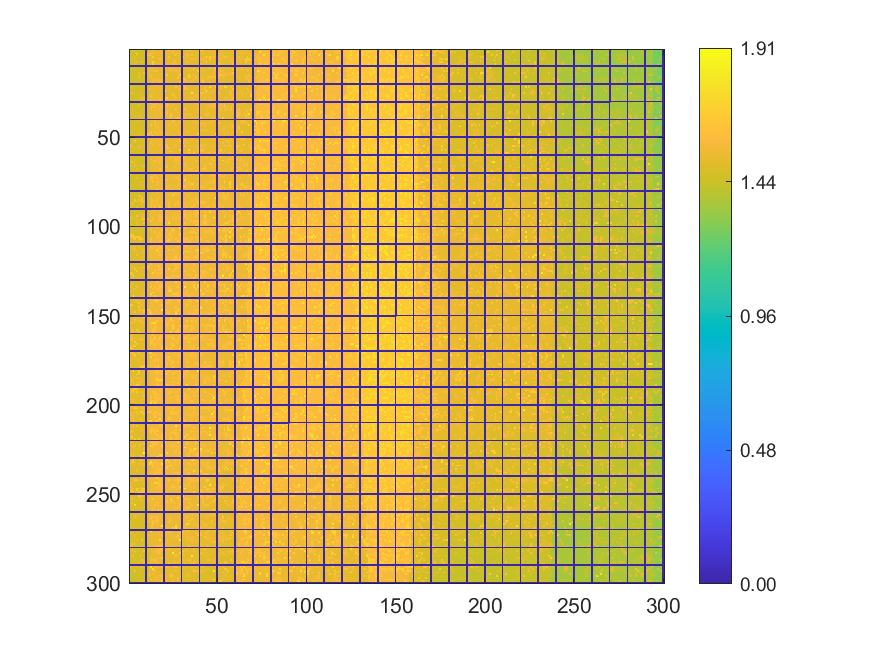

The data file committed next to this chart (first rows):
1.45697, 1.45764, 1.45778, 1.45574, 1.45827, 1.45293, 1.4566, 1.45704, 1.45514, 0, 1.45626, 1.45829, 1.57444, 1.60598, 1.52116, 1.52239, 1.51981, 1.51939, 1.5174, 0, 1.5192, 1.51675, 1.66763, 1.51646
1.46, 1.458, 1.457, 1.507, 1.456, 1.457, 1.456, 1.455, 1.457, 0, 1.459, 1.527, 1.524, 1.524, 1.521, 1.52, 1.52, 1.519, 1.519, 0, 1.517, 1.516, 1.516, 1.514
1.459, 1.459, 1.457, 1.458, 1.715, 1.458, 1.456, 1.455, 1.458, 0, 1.461, 1.576, 1.611, 1.609, 1.521, 1.522, 1.523, 1.52, 1.52, 0, 1.516, 1.516, 1.568, 1.518
1.459, 1.458, 1.458, 1.46, 1.557, 1.46, 1.462, 1.46, 1.457, 0, 1.609, 1.613, 1.574, 1.523, 1.522, 1.522, 1.519, 1.517, 1.519, 0, 1.52, 1.52, 1.517, 1.517
1.459, 1.46, 1.458, 1.524, 1.458, 1.46, 1.459, 1.459, 1.459, 0, 1.461, 1.577, 1.522, 1.671, 1.523, 1.524, 1.523, 1.52, 1.519, 0, 1.519, 1.516, 1.614, 1.517
1.461, 1.455, 1.461, 1.458, 1.459, 1.459, 1.461, 1.46, 1.461, 0, 1.464, 1.526, 1.525, 1.524, 1.524, 1.52, 1.523, 1.617, 1.522, 0, 1.52, 1.517, 1.516, 1.518
1.557, 1.46, 1.46, 1.46, 1.453, 1.46, 1.46, 1.455, 1.462, 0, 1.56, 1.461, 1.523, 1.523, 1.521, 1.522, 1.522, 1.517, 1.519, 0, 1.519, 1.516, 1.517, 1.518
1.458, 1.46, 1.462, 1.51, 1.553, 1.46, 1.46, 1.547, 1.463, 0, 1.459, 1.526, 1.526, 1.68, 1.523, 1.519, 1.519, 1.519, 1.518, 0, 1.52, 1.518, 1.517, 1.518
1.551, 1.458, 1.458, 1.522, 1.462, 1.46, 1.461, 1.461, 1.461, 0, 1.462, 1.523, 1.524, 1.679, 1.521, 1.522, 1.519, 1.522, 1.52, 0, 1.518, 1.57, 1.569, 1.518
0, 0, 0, 0, 0, 0, 0, 0, 0, 0, 0, 0, 0, 0, 0, 0, 0, 0, 0, 0, 0, 0, 0, 0
1.46, 1.462, 1.461, 1.457, 1.463, 1.458, 1.46, 1.46, 1.464, 0, 1.462, 1.526, 1.527, 1.528, 1.526, 1.522, 1.519, 1.52, 1.519, 0, 1.675, 1.52, 1.571, 1.516
1.461, 1.46, 1.46, 1.459, 1.463, 1.464, 1.458, 1.46, 1.461, 0, 1.545, 1.526, 1.521, 1.526, 1.523, 1.524, 1.523, 1.522, 1.521, 0, 1.522, 1.518, 1.569, 1.608
1.462, 1.463, 1.461, 1.459, 1.462, 1.46, 1.462, 1.463, 1.461, 0, 1.464, 1.625, 1.526, 1.574, 1.573, 1.61, 1.522, 1.522, 1.522, 0, 1.519, 1.52, 1.519, 1.571
1.459, 1.462, 1.459, 1.458, 1.459, 1.557, 1.46, 1.457, 1.611, 0, 1.461, 1.577, 1.524, 1.526, 1.525, 1.523, 1.522, 1.523, 1.521, 0, 1.52, 1.517, 1.518, 1.518
1.461, 1.458, 1.463, 1.461, 1.461, 1.46, 1.559, 1.46, 1.461, 0, 1.511, 1.527, 1.576, 1.526, 1.525, 1.521, 1.519, 1.523, 1.519, 0, 1.517, 1.697, 1.519, 1.517
1.462, 1.462, 1.463, 1.463, 1.458, 1.615, 1.46, 1.461, 1.464, 0, 1.461, 1.578, 1.578, 1.525, 1.526, 1.525, 1.521, 1.518, 1.521, 0, 1.52, 1.52, 1.516, 1.52
1.461, 1.463, 1.461, 1.459, 1.46, 1.463, 1.462, 1.46, 1.51, 0, 1.514, 1.526, 1.527, 1.527, 1.525, 1.574, 1.572, 1.52, 1.523, 0, 1.518, 1.518, 1.514, 1.516
1.46, 1.461, 1.461, 1.461, 1.461, 1.461, 1.463, 1.459, 1.462, 0, 1.462, 1.463, 1.526, 1.574, 1.578, 1.573, 1.571, 1.522, 1.571, 0, 1.52, 1.518, 1.518, 1.517
1.463, 1.459, 1.458, 1.461, 1.461, 1.458, 1.459, 1.461, 1.459, 0, 1.461, 1.506, 1.528, 1.576, 1.526, 1.526, 1.521, 1.617, 1.521, 0, 1.519, 1.518, 1.517, 1.519
0, 0, 0, 0, 0, 0, 0, 0, 0, 0, 0, 0, 0, 0, 0, 0, 0, 0, 0, 0, 0, 0, 0, 0
1.461, 1.464, 1.461, 1.46, 1.459, 1.46, 1.461, 1.461, 1.46, 0, 1.46, 1.526, 1.527, 1.577, 1.576, 1.575, 1.521, 1.572, 1.518, 0, 1.521, 1.517, 1.519, 1.518
1.462, 1.562, 1.462, 1.46, 1.462, 1.46, 1.462, 1.461, 1.459, 0, 1.462, 1.462, 1.525, 1.527, 1.527, 1.52, 1.573, 1.522, 1.517, 0, 1.52, 1.518, 1.52, 1.518
1.461, 1.458, 1.463, 1.461, 1.462, 1.462, 1.461, 1.461, 1.459, 0, 1.461, 1.664, 1.528, 1.526, 1.526, 1.524, 1.524, 1.521, 1.522, 0, 1.517, 1.516, 1.518, 1.518
1.467, 1.462, 1.464, 1.461, 1.46, 1.458, 1.458, 1.459, 1.461, 0, 1.462, 1.455, 1.528, 1.528, 1.525, 1.524, 1.524, 1.523, 1.522, 0, 1.858, 1.52, 1.518, 1.517
1.565, 1.563, 1.462, 1.459, 1.463, 1.46, 1.459, 1.461, 1.459, 0, 1.464, 1.462, 1.53, 1.526, 1.525, 1.52, 1.523, 1.521, 1.521, 0, 1.523, 1.519, 1.517, 1.519
1.459, 1.462, 1.46, 1.458, 1.461, 1.552, 1.518, 1.461, 1.463, 0, 1.462, 1.52, 1.531, 1.526, 1.526, 1.524, 1.522, 1.521, 1.522, 0, 1.52, 1.521, 1.523, 1.519
1.464, 1.463, 1.463, 1.464, 1.464, 1.462, 1.461, 1.512, 1.463, 0, 1.461, 1.53, 1.63, 1.529, 1.522, 1.524, 1.524, 1.52, 1.522, 0, 1.523, 1.519, 1.521, 1.521
1.467, 1.463, 1.464, 1.462, 1.464, 1.465, 1.554, 1.513, 1.6, 0, 1.462, 1.513, 1.53, 1.527, 1.527, 1.527, 1.524, 1.521, 1.521, 0, 1.691, 1.689, 1.52, 1.521
1.467, 1.466, 1.463, 1.464, 1.461, 1.516, 1.513, 1.523, 1.513, 0, 1.513, 1.513, 1.531, 1.53, 1.526, 1.526, 1.524, 1.628, 1.523, 0, 1.69, 1.521, 1.522, 1.521
0, 0, 0, 0, 0, 0, 0, 0, 0, 0, 0, 0, 0, 0, 0, 0, 0, 0, 0, 0, 0, 0, 0, 0
1.468, 1.466, 1.464, 1.464, 1.465, 1.462, 1.462, 1.465, 1.464, 0, 1.462, 1.582, 1.581, 1.527, 1.579, 1.583, 1.527, 1.522, 1.522, 0, 1.525, 1.574, 1.523, 1.52
1.468, 1.468, 1.464, 1.465, 1.464, 1.572, 1.466, 1.466, 1.463, 0, 1.465, 1.465, 1.531, 1.581, 1.581, 1.579, 1.528, 1.578, 1.577, 0, 1.524, 1.625, 1.575, 1.525
1.47, 1.465, 1.465, 1.466, 1.466, 1.468, 1.464, 1.464, 1.468, 0, 1.465, 1.466, 1.582, 1.581, 1.62, 1.53, 1.579, 1.53, 1.617, 0, 1.576, 1.577, 1.525, 1.526
1.471, 1.469, 1.467, 1.469, 1.466, 1.464, 1.463, 1.463, 1.465, 0, 1.465, 1.585, 1.584, 1.532, 1.532, 1.531, 1.578, 1.579, 1.53, 0, 1.526, 1.526, 1.526, 1.526
1.469, 1.471, 1.623, 1.467, 1.469, 1.467, 1.467, 1.466, 1.465, 0, 1.467, 1.469, 1.532, 1.591, 1.62, 1.53, 1.53, 1.529, 1.524, 0, 1.527, 1.579, 1.526, 1.525
1.573, 1.472, 1.471, 1.471, 1.467, 1.466, 1.471, 1.467, 1.466, 0, 1.464, 1.471, 1.535, 1.534, 1.53, 1.528, 1.529, 1.528, 1.528, 0, 1.527, 1.617, 1.528, 1.527
1.471, 1.472, 1.472, 1.469, 1.469, 1.469, 1.468, 1.47, 1.47, 0, 1.469, 1.47, 1.532, 1.531, 1.53, 1.532, 1.532, 1.529, 1.529, 0, 1.529, 1.579, 1.524, 1.623
1.471, 1.467, 1.469, 1.468, 1.468, 1.567, 1.469, 1.467, 1.471, 0, 1.469, 1.531, 1.531, 1.531, 1.53, 1.532, 1.531, 1.529, 1.527, 0, 1.528, 1.529, 1.528, 1.625
1.472, 1.471, 1.47, 1.472, 1.472, 1.471, 1.474, 1.57, 1.468, 0, 1.468, 1.468, 1.536, 1.533, 1.582, 1.533, 1.529, 1.53, 1.525, 0, 1.53, 1.53, 1.576, 1.578
0, 0, 0, 0, 0, 0, 0, 0, 0, 0, 0, 0, 0, 0, 0, 0, 0, 0, 0, 0, 0, 0, 0, 0
1.475, 1.471, 1.472, 1.471, 1.52, 1.519, 1.522, 1.47, 1.467, 0, 1.468, 1.471, 1.532, 1.531, 1.586, 1.533, 1.529, 1.53, 1.528, 0, 1.53, 1.529, 1.528, 1.526
1.475, 1.473, 1.469, 1.471, 1.471, 1.468, 1.47, 1.471, 1.469, 0, 1.47, 1.47, 1.534, 1.533, 1.584, 1.533, 1.633, 1.528, 1.528, 0, 1.529, 1.529, 1.527, 1.529
1.474, 1.474, 1.471, 1.472, 1.471, 1.472, 1.471, 1.469, 1.471, 0, 1.471, 1.471, 1.633, 1.534, 1.584, 1.533, 1.531, 1.531, 1.53, 0, 1.531, 1.528, 1.579, 1.528
1.473, 1.568, 1.471, 1.469, 1.473, 1.467, 1.474, 1.47, 1.472, 0, 1.472, 1.471, 1.534, 1.531, 1.536, 1.583, 1.533, 1.529, 1.525, 0, 1.527, 1.529, 1.528, 1.529
1.474, 1.474, 1.474, 1.473, 1.472, 1.471, 1.468, 1.47, 1.469, 0, 1.47, 1.471, 1.536, 1.534, 1.533, 1.533, 1.619, 1.531, 1.533, 0, 1.525, 1.528, 1.529, 1.529
1.472, 1.471, 1.474, 1.47, 1.474, 1.468, 1.471, 1.471, 1.468, 0, 1.47, 1.533, 1.533, 1.532, 1.534, 1.533, 1.534, 1.53, 1.53, 0, 1.529, 1.528, 1.528, 1.527
1.475, 1.521, 1.522, 1.471, 1.474, 1.471, 1.472, 1.472, 1.471, 0, 1.472, 1.471, 1.627, 1.535, 1.585, 1.533, 1.533, 1.579, 1.581, 0, 1.53, 1.53, 1.529, 1.528
1.474, 1.474, 1.473, 1.471, 1.472, 1.532, 1.52, 1.521, 1.469, 0, 1.617, 1.617, 1.584, 1.532, 1.532, 1.615, 1.528, 1.527, 1.579, 0, 1.579, 1.528, 1.527, 1.528
1.473, 1.472, 1.47, 1.521, 1.52, 1.471, 1.471, 1.471, 1.469, 0, 1.563, 1.467, 1.531, 1.683, 1.533, 1.53, 1.53, 1.531, 1.53, 0, 1.527, 1.527, 1.53, 1.53
0, 0, 0, 0, 0, 0, 0, 0, 0, 0, 0, 0, 0, 0, 0, 0, 0, 0, 0, 0, 0, 0, 0, 0
1.474, 1.473, 1.47, 1.471, 1.472, 1.471, 1.471, 1.471, 1.471, 0, 1.469, 1.471, 1.531, 1.53, 1.533, 1.529, 1.529, 1.579, 1.528, 0, 1.527, 1.528, 1.525, 1.525
1.475, 1.473, 1.471, 1.624, 1.472, 1.471, 1.471, 1.469, 1.468, 0, 1.47, 1.469, 1.533, 1.533, 1.527, 1.53, 1.528, 1.529, 1.528, 0, 1.525, 1.527, 1.528, 1.527
1.471, 1.474, 1.472, 1.471, 1.47, 1.47, 1.467, 1.469, 1.468, 0, 1.468, 1.471, 1.582, 1.533, 1.532, 1.53, 1.528, 1.53, 1.529, 0, 1.527, 1.529, 1.525, 1.525
1.625, 1.472, 1.472, 1.47, 1.472, 1.469, 1.468, 1.467, 1.469, 0, 1.467, 1.56, 1.529, 1.613, 1.53, 1.528, 1.53, 1.579, 1.578, 0, 1.609, 1.578, 1.528, 1.527
1.575, 1.574, 1.471, 1.471, 1.467, 1.562, 1.517, 1.517, 1.517, 0, 1.468, 1.547, 1.53, 1.533, 1.53, 1.528, 1.529, 1.527, 1.577, 0, 1.577, 1.609, 1.526, 1.525
1.471, 1.472, 1.474, 1.519, 1.468, 1.556, 1.468, 1.468, 1.468, 0, 1.468, 1.547, 1.532, 1.532, 1.53, 1.53, 1.529, 1.524, 1.579, 0, 1.528, 1.606, 1.62, 1.525
1.472, 1.47, 1.52, 1.467, 1.464, 1.465, 1.468, 1.465, 1.514, 0, 1.467, 1.547, 1.529, 1.529, 1.525, 1.527, 1.53, 1.529, 1.527, 0, 1.529, 1.528, 1.529, 1.527
1.471, 1.559, 1.519, 1.467, 1.466, 1.469, 1.471, 1.467, 1.516, 0, 1.464, 1.516, 1.53, 1.53, 1.526, 1.526, 1.53, 1.525, 1.528, 0, 1.529, 1.527, 1.577, 1.613
1.52, 1.468, 1.47, 1.468, 1.467, 1.467, 1.468, 1.466, 1.466, 0, 1.464, 1.463, 1.53, 1.529, 1.527, 1.53, 1.526, 1.527, 1.526, 0, 1.523, 1.527, 1.526, 1.527
0, 0, 0, 0, 0, 0, 0, 0, 0, 0, 0, 0, 0, 0, 0, 0, 0, 0, 0, 0, 0, 0, 0, 0
1.52, 1.468, 1.469, 1.464, 1.464, 1.468, 1.468, 1.466, 1.466, 0, 1.464, 1.468, 1.529, 1.526, 1.53, 1.529, 1.528, 1.528, 1.528, 0, 1.524, 1.529, 1.529, 1.602
... 239 more rows
